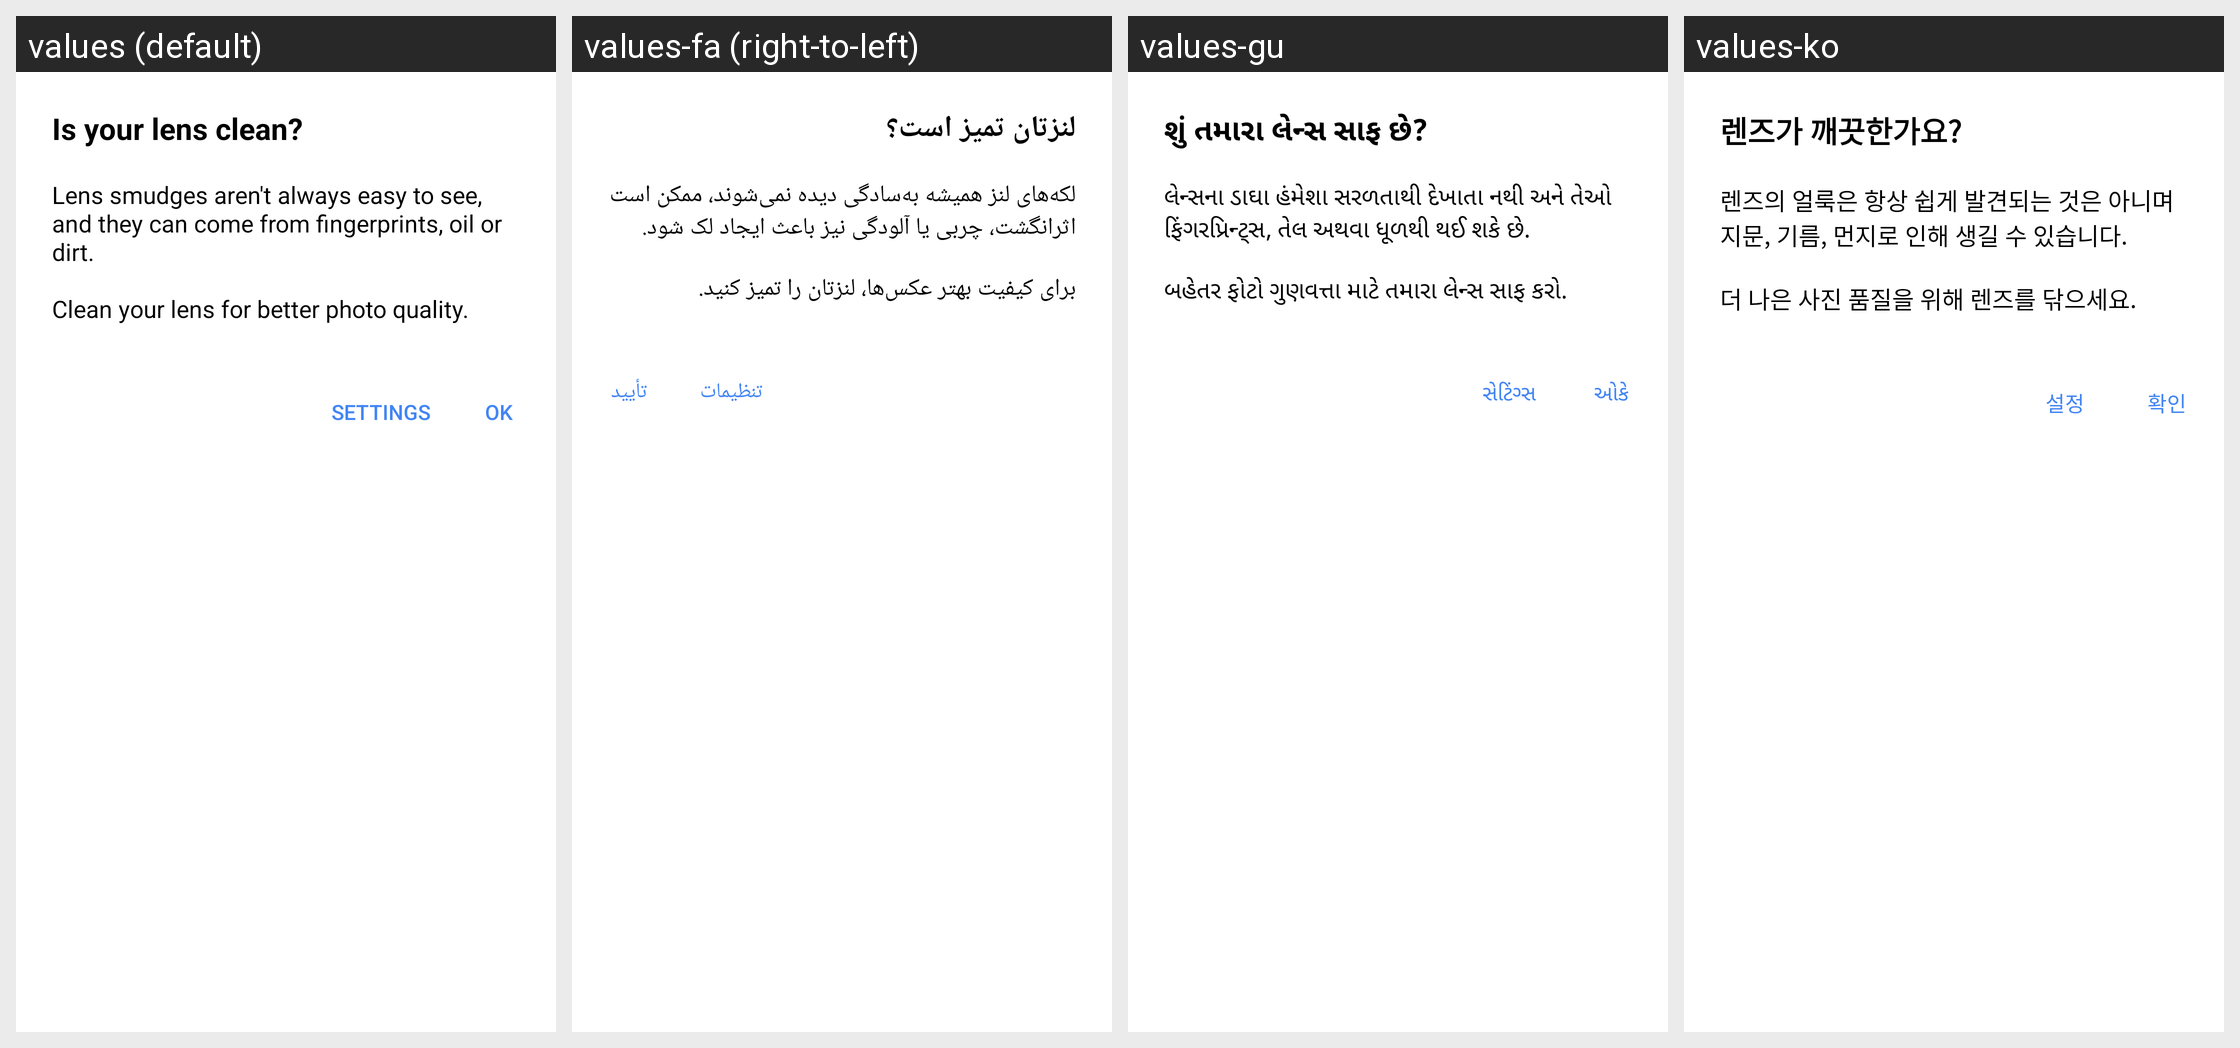

Here is an Android app screen in its default locale and in the app's own translations. Write out the translated-string differences for the strings that appear on this screen.
Android screen res/layout/advice_dialog.xml rendered under 4 locales, left to right: values (default), values-fa (right-to-left), values-gu, values-ko. Device: Nexus 5 (rendered at 1080×1920; each locale shown at half size, 540×960, under a caption strip naming it); theme Theme.Camera.
Other locales in the repository, not shown: values-af, values-am, values-ar, values-as, values-az, values-az-rAZ, values-be, values-be-rBY, values-bg, values-bn, values-bn-rBD, values-bs, values-bs-rBA, values-ca, values-cs, values-da, values-de, values-el, values-en-rAU, values-en-rEZ, values-en-rGB, values-en-rIN, values-en-rXC, values-en-rZG, values-es, values-es-rUS, values-et, values-et-rEE, values-eu, values-eu-rES, values-fi, values-fr, values-fr-rCA, values-gl, values-gl-rES, values-gu-rIN, values-hi, values-hr, values-hu, values-hy, values-hy-rAM, values-id, values-in, values-is, values-is-rIS, values-it, values-iw, values-ja, values-ka, values-ka-rGE, values-kk, values-kk-rKZ, values-km, values-km-rKH, values-kn, values-kn-rIN, values-ky, values-ky-rKG, values-lo, values-lo-rLA, values-lt, values-lv, values-mk, values-mk-rMK, values-ml, values-ml-rIN, values-mn, values-mn-rMN, values-mr, values-mr-rIN, values-ms, values-ms-rMY, values-my, values-my-rMM, values-nb, values-ne, values-ne-rNP, values-nl, values-or, values-pa, values-pa-rIN, values-pl, values-pt, values-pt-rBR, values-pt-rPT, values-ro, values-ru, values-si, values-si-rLK, values-sk, values-sl, values-sq, values-sq-rAL, values-sr, values-sv, values-sw, values-ta, values-ta-rIN, values-te, values-te-rIN, values-th, values-tl, values-tr, values-uk, values-ur, values-ur-rPK, values-uz, values-uz-rUZ, values-vi, values-zh-rCN, values-zh-rHK, values-zh-rTW, values-zu.
Strings drawn on this screen, with the default value and each locale's value (text and hints the layout hard-codes, and strings that could not be matched under every locale, appear in the picture but are not listed):

dirty_lens_popup_title
  values: Is your lens clean?
  values-fa: لنزتان تمیز است؟
  values-gu: શું તમારા લેન્સ સાફ છે?
  values-ko: 렌즈가 깨끗한가요?

dirty_lens_popup_text
  values: Lens smudges aren't always easy to see, and they can come from fingerprints, oil or dirt.
      
      Clean your lens for better photo quality.
  values-fa: لکه‌های لنز همیشه به‌سادگی دیده نمی‌شوند، ممکن است اثرانگشت، چربی یا آلودگی نیز باعث ایجاد لک شود.
      
      برای کیفیت بهتر عکس‌ها، لنزتان را تمیز کنید.
  values-gu: લેન્સના ડાઘા હંમેશા સરળતાથી દેખાતા નથી અને તેઓ ફિંગરપ્રિન્ટ્સ, તેલ અથવા ધૂળથી થઈ શકે છે.
      
      બહેતર ફોટો ગુણવત્તા માટે તમારા લેન્સ સાફ કરો.
  values-ko: 렌즈의 얼룩은 항상 쉽게 발견되는 것은 아니며 지문, 기름, 먼지로 인해 생길 수 있습니다.
      
      더 나은 사진 품질을 위해 렌즈를 닦으세요.

camera_menu_settings_label
  values: SETTINGS
  values-fa: تنظیمات
  values-gu: સેટિંગ્સ
  values-ko: 설정

dialog_ok
  values: OK
  values-fa: تأیید
  values-gu: ઓકે
  values-ko: 확인
